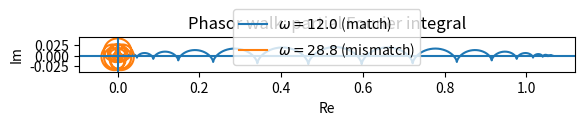
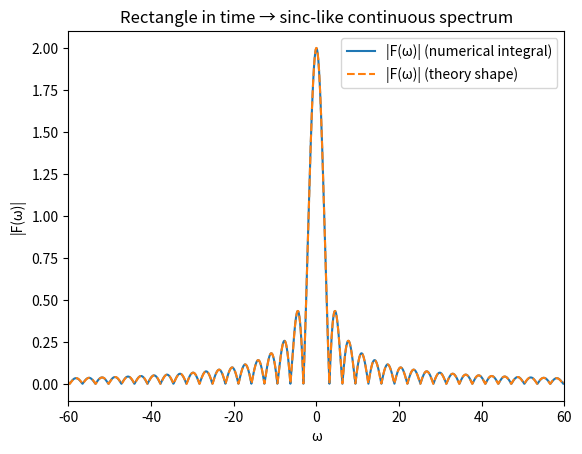
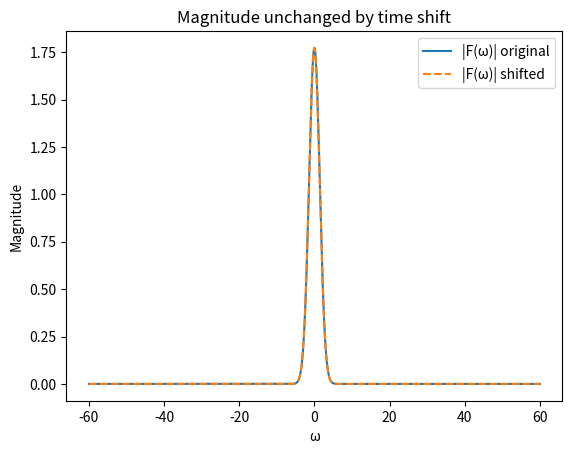
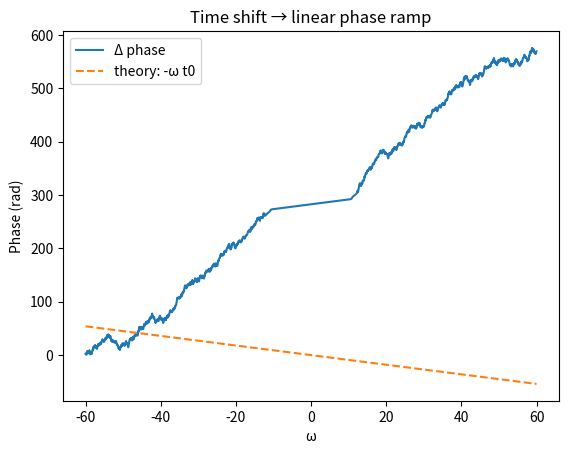
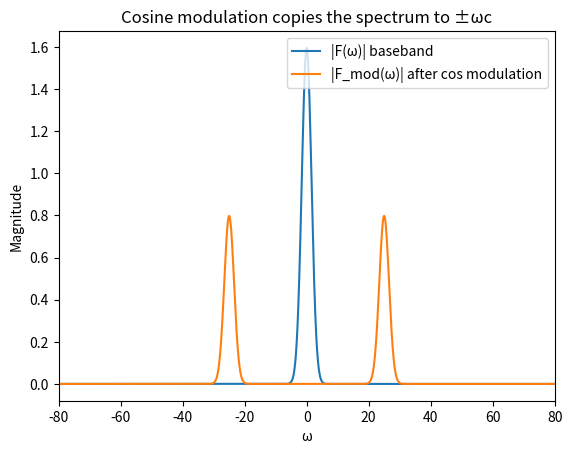
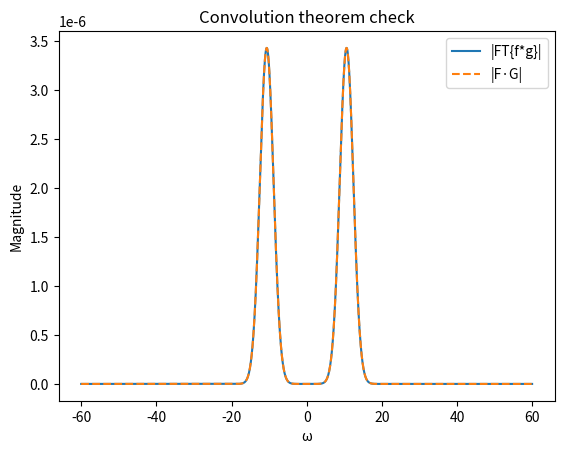
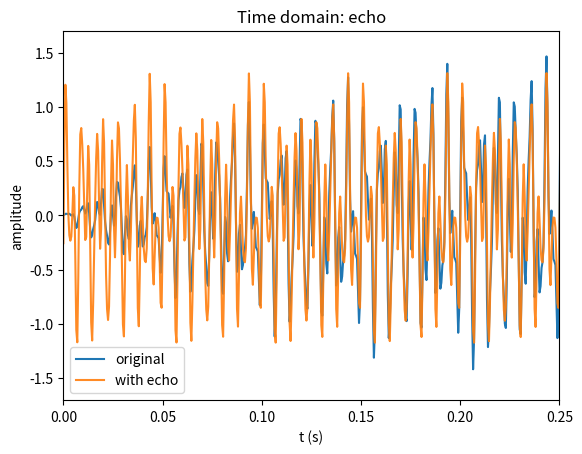
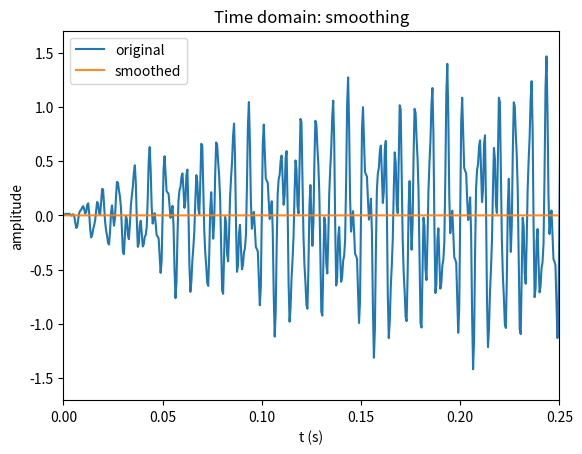
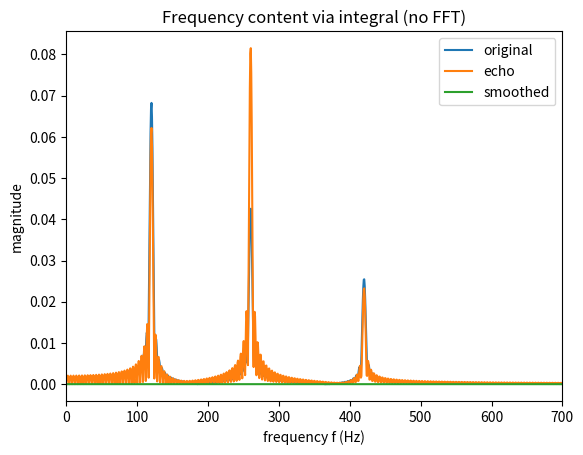

Write the Python code that produced these figures, in order.
import numpy as np
import matplotlib.pyplot as plt

# ---------- Utilities ----------

def ft_integral(f_t: np.ndarray, t: np.ndarray, w: np.ndarray) -> np.ndarray:
    # Numerical approximation of F(w) = ∫ f(t) e^{-j w t} dt
    expo = np.exp(-1j * w[:, None] * t[None, :])
    integrand = f_t[None, :] * expo
    return np.trapz(integrand, t, axis=1)

def ift_integral(F_w: np.ndarray, w: np.ndarray, t: np.ndarray) -> np.ndarray:
    # Numerical approximation of f(t) = (1/2π) ∫ F(w) e^{j w t} dw
    expo = np.exp(1j * w[None, :] * t[:, None])
    integrand = F_w[None, :] * expo
    return (1/(2*np.pi)) * np.trapz(integrand, w, axis=1)

def sinc(x):
    # numpy's sinc is sin(pi x)/(pi x); we want sin(x)/x
    out = np.ones_like(x, dtype=float)
    m = np.abs(x) > 1e-12
    out[m] = np.sin(x[m]) / x[m]
    return out

def setup_time(Twin=10.0, N=4001):
    t = np.linspace(-Twin/2, Twin/2, N)
    dt = t[1] - t[0]
    return t, dt

def setup_omega(Wmax=60.0, M=2001):
    w = np.linspace(-Wmax, Wmax, M)
    dw = w[1] - w[0]
    return w, dw

def mag_phase(F):
    return np.abs(F), np.unwrap(np.angle(F))

print("Ready.")


t, dt = setup_time(Twin=12.0, N=6001)
w0 = 12.0
sigma = 1.2
f = np.cos(w0*t) * np.exp(-(t/sigma)**2)

def partial_F(f, t, w):
    expo = np.exp(-1j*w*t)
    integrand = f * expo
    Fp = np.cumsum((integrand[:-1] + integrand[1:]) * 0.5) * (t[1]-t[0])
    return np.concatenate([[0+0j], Fp])

w_match = w0
w_wrong = 2.4*w0

Fp_match = partial_F(f, t, w_match)
Fp_wrong = partial_F(f, t, w_wrong)

plt.figure()
plt.plot(Fp_match.real, Fp_match.imag, label=rf"$\omega={w_match:.1f}$ (match)")
plt.plot(Fp_wrong.real, Fp_wrong.imag, label=rf"$\omega={w_wrong:.1f}$ (mismatch)")
plt.axhline(0); plt.axvline(0)
plt.gca().set_aspect('equal', adjustable='box')
plt.xlabel("Re"); plt.ylabel("Im")
plt.title("Phasor walk: partial Fourier integral")
plt.legend()
plt.show()


t, dt = setup_time(Twin=12.0, N=6001)
w, dw = setup_omega(Wmax=80.0, M=3001)

T_pulse = 2.0
f_rect = (np.abs(t) < T_pulse/2).astype(float)

F_num = ft_integral(f_rect, t, w)
F_theory = T_pulse * sinc(w*T_pulse/2)

plt.figure()
plt.plot(w, np.abs(F_num), label="|F(ω)| (numerical integral)")
plt.plot(w, np.abs(F_theory), "--", label="|F(ω)| (theory shape)")
plt.xlim(-60, 60)
plt.xlabel("ω"); plt.ylabel("|F(ω)|")
plt.title("Rectangle in time → sinc-like continuous spectrum")
plt.legend()
plt.show()


t, dt = setup_time(Twin=12.0, N=6001)
w, dw = setup_omega(Wmax=60.0, M=2001)

sigma = 1.0
f0 = np.exp(-(t/sigma)**2)

t0 = 0.9
f_shift = np.interp(t, t - t0, f0, left=0.0, right=0.0)

F0 = ft_integral(f0, t, w)
F1 = ft_integral(f_shift, t, w)

mag0, ph0 = mag_phase(F0)
mag1, ph1 = mag_phase(F1)

plt.figure()
plt.plot(w, mag0, label="|F(ω)| original")
plt.plot(w, mag1, "--", label="|F(ω)| shifted")
plt.xlabel("ω"); plt.ylabel("Magnitude")
plt.title("Magnitude unchanged by time shift")
plt.legend()
plt.show()

plt.figure()
plt.plot(w, ph1 - ph0, label="Δ phase")
plt.plot(w, -w*t0, "--", label="theory: -ω t0")
plt.xlabel("ω"); plt.ylabel("Phase (rad)")
plt.title("Time shift → linear phase ramp")
plt.legend()
plt.show()


t, dt = setup_time(Twin=12.0, N=6001)
w, dw = setup_omega(Wmax=80.0, M=3001)

sigma = 0.9
f = np.exp(-(t/sigma)**2)

w_c = 25.0
f_mod = f * np.cos(w_c*t)

F = ft_integral(f, t, w)
Fmod = ft_integral(f_mod, t, w)

plt.figure()
plt.plot(w, np.abs(F), label="|F(ω)| baseband")
plt.plot(w, np.abs(Fmod), label="|F_mod(ω)| after cos modulation")
plt.xlim(-80, 80)
plt.xlabel("ω"); plt.ylabel("Magnitude")
plt.title("Cosine modulation copies the spectrum to ±ωc")
plt.legend()
plt.show()


t, dt = setup_time(Twin=14.0, N=7001)
w, dw = setup_omega(Wmax=60.0, M=2001)

f = np.exp(-(t/0.6)**2) * np.cos(18*t)

sigma_g = 0.5
g = np.exp(-(t/sigma_g)**2)
g = g / np.trapz(g, t)  # area 1

# Convolution integral approximated by discrete convolution with dt scaling
h = np.convolve(f, g, mode="same") * dt

F = ft_integral(f, t, w)
G = ft_integral(g, t, w)
H_from_time = ft_integral(h, t, w)
H_from_freq = F * G

plt.figure()
plt.plot(w, np.abs(H_from_time), label="|FT{f*g}|")
plt.plot(w, np.abs(H_from_freq), "--", label="|F·G|")
plt.xlabel("ω"); plt.ylabel("Magnitude")
plt.title("Convolution theorem check")
plt.legend()
plt.show()


fs = 2000
dur = 0.8
t = np.linspace(0, dur, int(fs*dur), endpoint=False)
dt = t[1]-t[0]

x = (0.8*np.sin(2*np.pi*120*t) +
     0.5*np.sin(2*np.pi*260*t) +
     0.3*np.sin(2*np.pi*420*t))
x *= (1 - np.exp(-12*t))

delay = 0.08
h_echo = np.zeros_like(t)
h_echo[0] = 1.0
h_echo[int(delay*fs)] = 0.6

klen = int(0.05*fs)
n = np.arange(-klen, klen+1)
gk = np.exp(-(n/(0.012*fs))**2)
gk = gk / np.sum(gk)

y_echo = np.convolve(x, h_echo, mode="same")
y_smooth = np.convolve(x, gk, mode="same")

plt.figure()
plt.plot(t, x, label="original")
plt.plot(t, y_echo, label="with echo", alpha=0.9)
plt.xlim(0, 0.25)
plt.xlabel("t (s)"); plt.ylabel("amplitude")
plt.title("Time domain: echo")
plt.legend()
plt.show()

plt.figure()
plt.plot(t, x, label="original")
plt.plot(t, y_smooth, label="smoothed", alpha=0.9)
plt.xlim(0, 0.25)
plt.xlabel("t (s)"); plt.ylabel("amplitude")
plt.title("Time domain: smoothing")
plt.legend()
plt.show()

Twin = 0.25
mask = (t >= 0) & (t <= Twin)
tt = t[mask]

w = np.linspace(0, 2*np.pi*800, 1200)  # up to 800 Hz
X = ft_integral(x[mask], tt, w)
YE = ft_integral(y_echo[mask], tt, w)
YS = ft_integral(y_smooth[mask], tt, w)

plt.figure()
plt.plot(w/(2*np.pi), np.abs(X), label="original")
plt.plot(w/(2*np.pi), np.abs(YE), label="echo")
plt.plot(w/(2*np.pi), np.abs(YS), label="smoothed")
plt.xlim(0, 700)
plt.xlabel("frequency f (Hz)"); plt.ylabel("magnitude")
plt.title("Frequency content via integral (no FFT)")
plt.legend()
plt.show()
